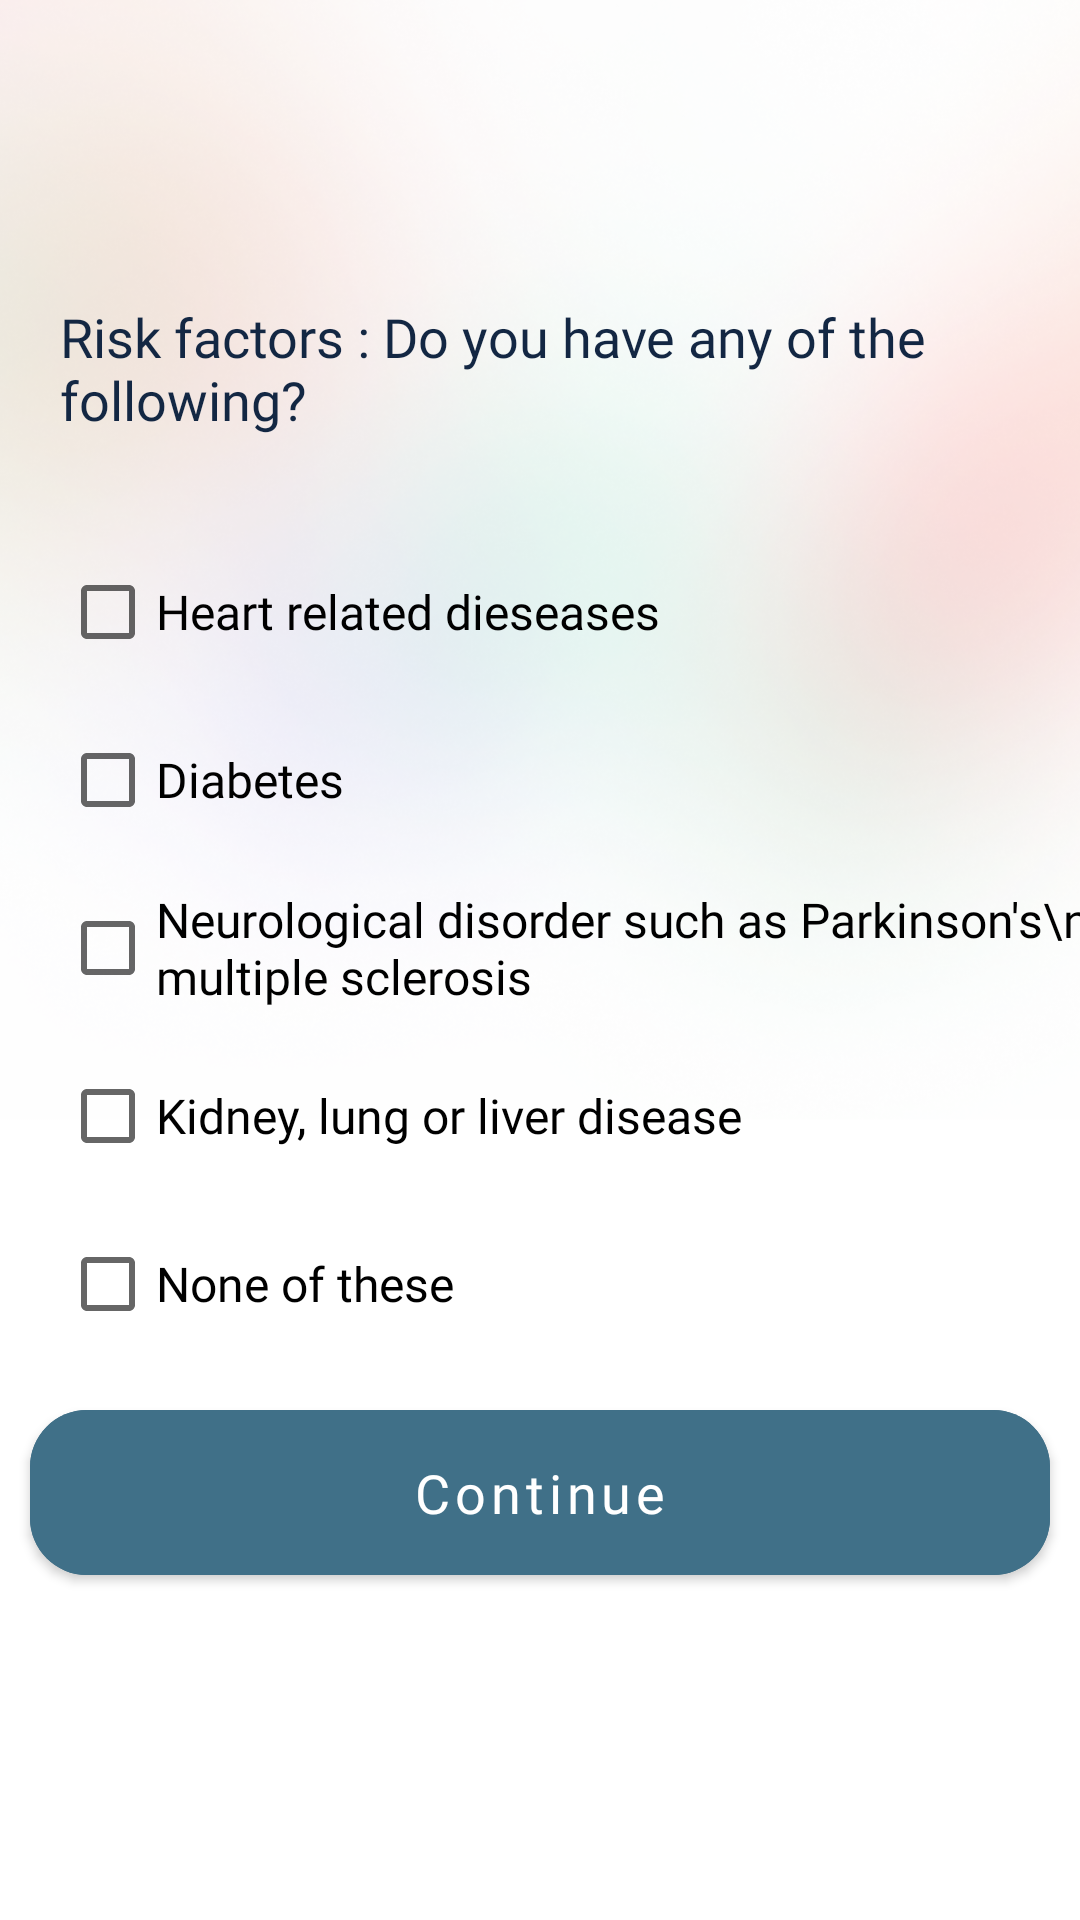

Produce the Android XML layout that renders to this screen, including the resource entries it uses.
<!-- AndroidManifest.xml: application theme Theme.HealthcareFrontline -->
<!-- res/layout/activity_some_p_people.xml -->
<?xml version="1.0" encoding="utf-8"?>
<androidx.constraintlayout.widget.ConstraintLayout xmlns:android="http://schemas.android.com/apk/res/android"
    xmlns:app="http://schemas.android.com/apk/res-auto"
    xmlns:tools="http://schemas.android.com/tools"
    android:layout_width="match_parent"
    android:layout_height="match_parent"
    tools:context="CovidCheckerActivities.SomePPeople">

    <com.google.android.material.button.MaterialButton
        android:id="@+id/continue_somePeople"
        android:layout_width="340dp"
        android:layout_height="67dp"
        android:layout_marginTop="16dp"
        android:backgroundTint="@color/othergreen"
        android:fontFamily="@font/quicksand_bold"
        android:text="Continue"
        android:textAllCaps="false"
        android:textSize="18sp"
        app:cornerRadius="19dp"
        app:layout_constraintEnd_toEndOf="@+id/textView67"
        app:layout_constraintStart_toStartOf="@+id/textView67"
        app:layout_constraintTop_toBottomOf="@+id/imageView42" />

    <ImageView
        android:id="@+id/imageView42"
        android:layout_width="1067dp"
        android:layout_height="448dp"
        app:layout_constraintEnd_toEndOf="parent"
        app:layout_constraintHorizontal_bias="0.48"
        app:layout_constraintStart_toStartOf="parent"
        app:layout_constraintTop_toTopOf="parent"
        app:srcCompat="@drawable/signupsignin" />

    <TextView
        android:id="@+id/textView67"
        android:layout_width="320dp"
        android:layout_height="48dp"
        android:layout_marginTop="100dp"
        android:fontFamily="@font/quicksand_bold"
        android:text="Risk factors : Do you have any of the following?"
        android:textColor="@color/deepbluedark"
        android:textSize="18sp"
        app:layout_constraintEnd_toEndOf="parent"
        app:layout_constraintStart_toStartOf="parent"
        app:layout_constraintTop_toTopOf="parent" />

    <CheckBox
        android:id="@+id/heartRelatedCheckbox"
        android:layout_width="wrap_content"
        android:layout_height="wrap_content"
        android:layout_marginTop="32dp"
        android:fontFamily="@font/quicksand_mediumm"
        android:text="Heart related dieseases"
        android:textSize="16sp"
        app:layout_constraintStart_toStartOf="@+id/textView67"
        app:layout_constraintTop_toBottomOf="@+id/textView67" />

    <CheckBox
        android:id="@+id/diabetes_CheckBox"
        android:layout_width="wrap_content"
        android:layout_height="wrap_content"
        android:layout_marginTop="8dp"
        android:fontFamily="@font/quicksand_mediumm"
        android:text="Diabetes"
        android:textSize="16sp"
        app:layout_constraintStart_toStartOf="@+id/heartRelatedCheckbox"
        app:layout_constraintTop_toBottomOf="@+id/heartRelatedCheckbox" />

    <CheckBox
        android:id="@+id/parkinsonsCheckbox"
        android:layout_width="wrap_content"
        android:layout_height="wrap_content"
        android:layout_marginTop="8dp"
        android:fontFamily="@font/quicksand_mediumm"
        android:text="Neurological disorder such as Parkinson's\nor multiple sclerosis"
        android:textSize="16sp"
        app:layout_constraintStart_toStartOf="@+id/diabetes_CheckBox"
        app:layout_constraintTop_toBottomOf="@+id/diabetes_CheckBox" />

    <CheckBox
        android:id="@+id/kidney_lung_checkBox"
        android:layout_width="wrap_content"
        android:layout_height="wrap_content"
        android:layout_marginTop="8dp"
        android:fontFamily="@font/quicksand_mediumm"
        android:text="Kidney, lung or liver disease"
        android:textSize="16sp"
        app:layout_constraintStart_toStartOf="@+id/parkinsonsCheckbox"
        app:layout_constraintTop_toBottomOf="@+id/parkinsonsCheckbox" />

    <CheckBox
        android:id="@+id/noneOfThese_somePeopleCheckbox"
        android:layout_width="wrap_content"
        android:layout_height="wrap_content"
        android:layout_marginTop="8dp"
        android:fontFamily="@font/quicksand_mediumm"
        android:text="None of these"
        android:textSize="16sp"
        app:layout_constraintStart_toStartOf="@+id/kidney_lung_checkBox"
        app:layout_constraintTop_toBottomOf="@+id/kidney_lung_checkBox" />
</androidx.constraintlayout.widget.ConstraintLayout>
<!-- resources referenced by this layout -->
<resources>
  <color name="deepbluedark">#132743</color>
  <color name="othergreen">#407088</color>
  <!-- drawable signupsignin: png bitmap (drawable, 430396 bytes) -->
  <style name="Theme.HealthcareFrontline" parent="Theme.MaterialComponents.Light.NoActionBar">
          
          <item name="colorPrimary">@color/othergreen</item>
          <item name="colorPrimaryVariant">@color/pink</item>
          <item name="colorOnPrimary">@color/white</item>
          
          <item name="colorSecondary">@color/lightgreen</item>
          <item name="colorSecondaryVariant">@color/teal_700</item>
          <item name="colorOnSecondary">@color/black</item>
          
          <item name="android:statusBarColor" tools:targetApi="l">?attr/colorPrimaryVariant</item>
          
      </style>
  <color name="pink">#ffcbcb</color>
  <color name="white">#FFFFFFFF</color>
  <color name="lightgreen">#70adb5</color>
  <color name="teal_700">#FF018786</color>
  <color name="black">#FF000000</color>
</resources>
